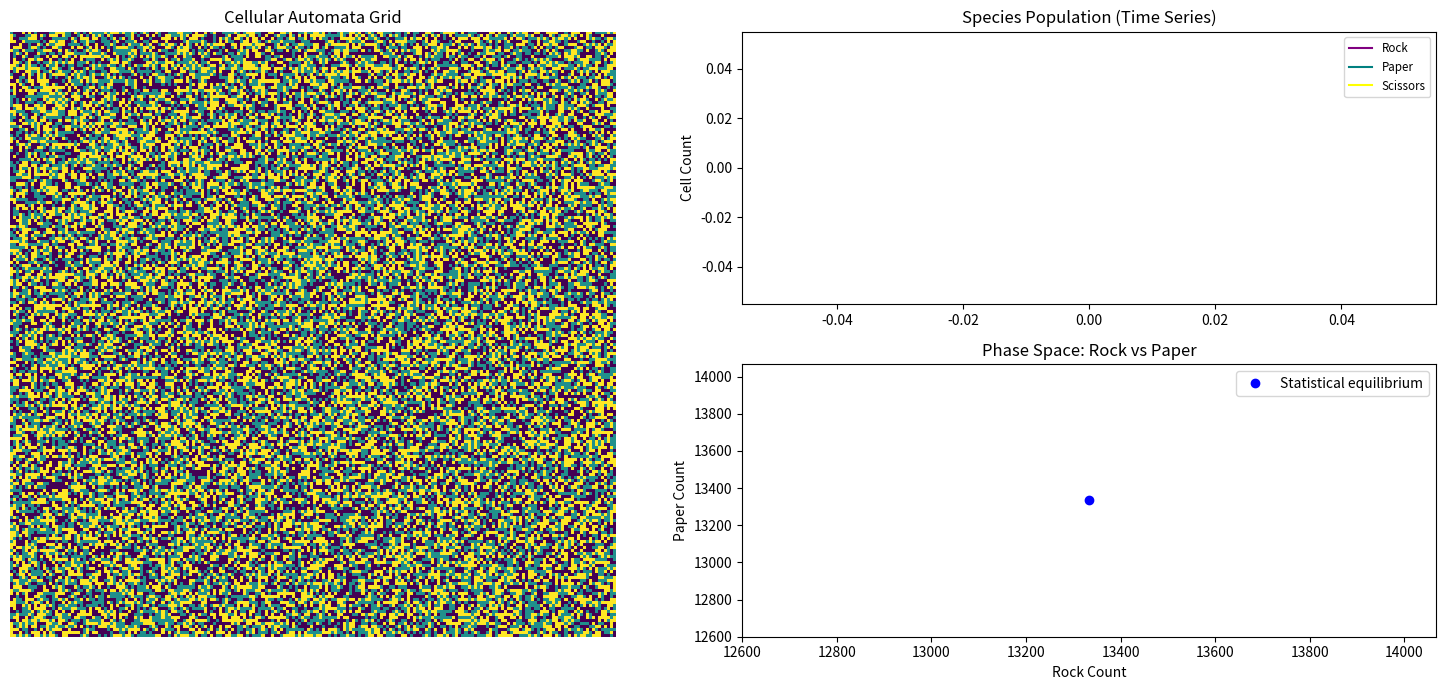

Here is the Python script that generated this plot:
import numpy as np
import matplotlib.pyplot as plt
import matplotlib.animation as animation

def update_rps(grid, threshold=3):
    new_grid = grid.copy()
    directions = [
        (-1, -1), (-1, 0), (-1, 1),
        (0, -1),           (0, 1),
        (1, -1),  (1, 0),  (1, 1)
    ]
    predators = (grid + 1) % 3
    neighbor_wins = np.zeros_like(grid)
    
    for dx, dy in directions:
        shifted_grid = np.roll(np.roll(grid, dx, axis=0), dy, axis=1)
        neighbor_wins += (shifted_grid == predators)

    mask = neighbor_wins >= threshold
    new_grid[mask] = predators[mask]
    return new_grid

# --- Simulation Setup ---
size = 200 
grid = np.random.randint(0, 3, size=(size, size))

# Data storage for analysis
history_r = []
history_p = []
history_s = []

# --- Layout Setup ---
fig = plt.figure(figsize=(15, 7))
gs = fig.add_gridspec(2, 2)

# 1. The CA Simulation
ax_sim = fig.add_subplot(gs[:, 0])
img = ax_sim.imshow(grid, cmap='viridis', interpolation='nearest')
ax_sim.set_title("Cellular Automata Grid")
ax_sim.axis('off')

# 2. Frequency Time Series
ax_freq = fig.add_subplot(gs[0, 1])
line_r, = ax_freq.plot([], [], color='purple', label='Rock')
line_p, = ax_freq.plot([], [], color='teal', label='Paper')
line_s, = ax_freq.plot([], [], color='yellow', label='Scissors')
ax_freq.set_title("Species Population (Time Series)")
ax_freq.legend(loc='upper right', fontsize='small')
ax_freq.set_ylabel("Cell Count")

# 3. Phase Space (Rock vs Paper)
ax_phase = fig.add_subplot(gs[1, 1])
phase_line, = ax_phase.plot([], [], color='black', lw=0.5, alpha=0.6)
phase_dot, = ax_phase.plot([], [], 'ro') # Current state
ax_phase.set_title("Phase Space: Rock vs Paper")
ax_phase.set_xlabel("Rock Count")
ax_phase.set_ylabel("Paper Count")
ax_phase.plot(size*size/3, size*size/3, 'bo', label="Statistical equilibrium")
ax_phase.legend(loc='upper right', frameon=True)


def animate(i):
    global grid
    grid = update_rps(grid)
    
    # Calculate counts
    counts = np.bincount(grid.ravel(), minlength=3)
    history_r.append(counts[0])
    history_p.append(counts[1])
    history_s.append(counts[2])
    
    # Update Grid
    img.set_array(grid)
    
    # Update Time Series
    t = np.arange(len(history_r))
    line_r.set_data(t, history_r)
    line_p.set_data(t, history_p)
    line_s.set_data(t, history_s)
    
    ax_freq.set_xlim(0, max(100, len(t)))
    ax_freq.set_ylim(0, size*size)
    
    # Update Phase Space
    phase_line.set_data(history_r, history_p)
    phase_dot.set_data([history_r[-1]], [history_p[-1]])
    
    ax_phase.set_xlim(min(history_r)-100, max(history_r)+100)
    ax_phase.set_ylim(min(history_p)-100, max(history_p)+100)
    
    return img, line_r, line_p, line_s, phase_line, phase_dot

# Run the animation
ani = animation.FuncAnimation(fig, animate, frames=500, interval=20, blit=False, repeat=False)
plt.tight_layout()
plt.show()
